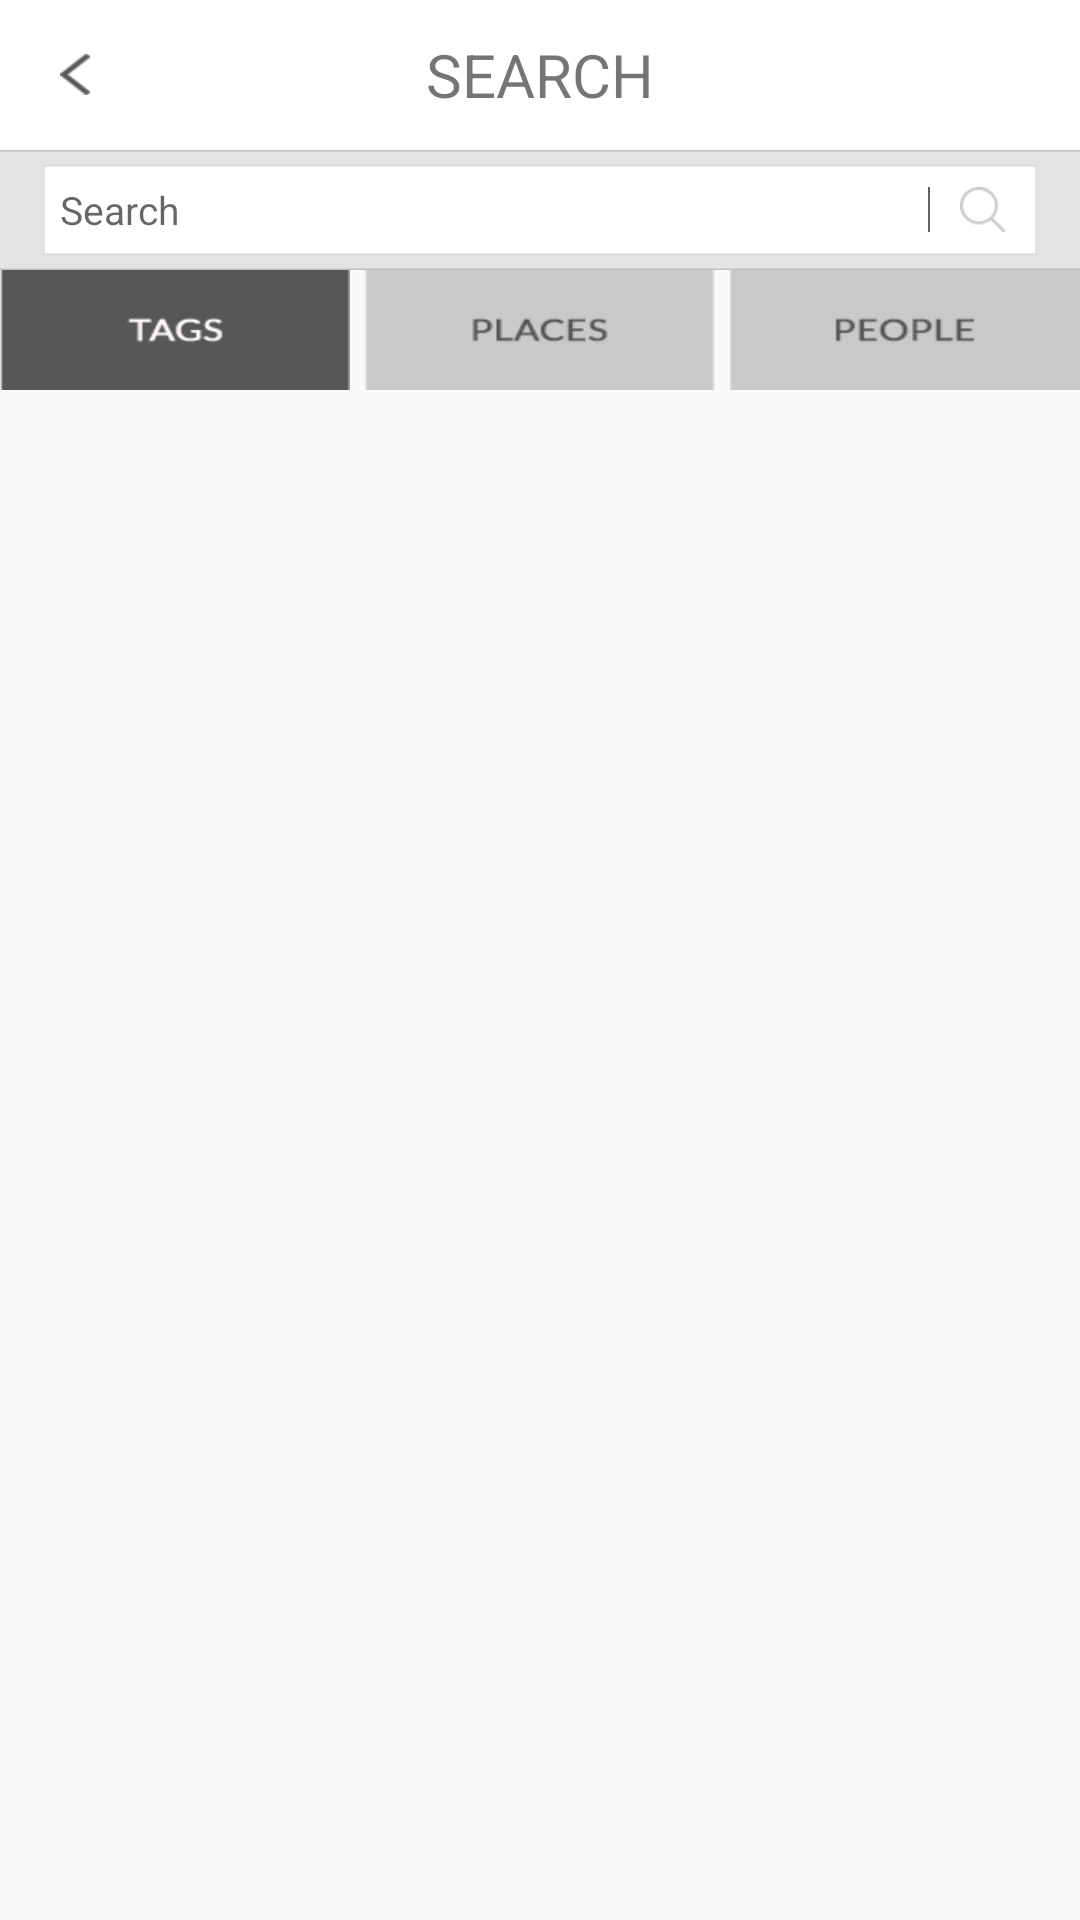

Reconstruct the res/layout file that produces this screen, plus the resources it refers to.
<!-- AndroidManifest.xml: application theme AppTheme -->
<!-- res/layout/fragment_search.xml -->
<LinearLayout xmlns:android="http://schemas.android.com/apk/res/android"
    xmlns:tools="http://schemas.android.com/tools" android:layout_width="match_parent"
    android:layout_height="match_parent"
    tools:context="com.EA.Scenario.etiquette.fragments.SearchFragment"
    android:orientation="vertical">

    <RelativeLayout
        android:layout_width="match_parent"
        android:layout_height="wrap_content"
        android:layout_alignParentTop="true"
        android:layout_alignParentLeft="true"
        android:layout_alignParentStart="true"
        android:background="@drawable/menu_bg"
        android:id="@+id/relativeLayout">


        <ImageButton
            android:layout_width="wrap_content"
            android:layout_height="wrap_content"
            android:layout_alignParentLeft="true"
            android:layout_marginLeft="20dp"
            android:layout_centerVertical="true"
            android:id="@+id/searchBackButton"
            android:background="@drawable/back"
            android:padding="5dp"/>

        <TextView
            android:layout_width="wrap_content"
            android:layout_height="wrap_content"
            android:id="@+id/imageHeading"
            android:layout_centerVertical="true"
            android:layout_centerHorizontal="true"
            android:text="@string/Search"
            android:textSize="20sp"/>

    </RelativeLayout>



    <FrameLayout
        android:layout_width="match_parent"
        android:layout_height="wrap_content"
        android:gravity="center_vertical"
        android:orientation="horizontal"
        android:background="@drawable/search_bg">

        <EditText
            android:layout_width="300dp"
            android:layout_height="match_parent"
            android:id="@+id/searchText"
            android:hint="@string/search_location"
            android:background="#00000000"
            android:layout_marginLeft="20dp"
            android:layout_gravity="center_vertical|left"
            android:textSize="13sp"
            android:inputType="text"
            android:imeOptions="actionSearch"
            android:maxLength="30" />

        <LinearLayout
            android:layout_width="wrap_content"
            android:layout_height="wrap_content"
            android:orientation="horizontal"
            android:layout_gravity="center_vertical|right"
            android:layout_marginRight="25dp">

            <ImageView
                android:layout_width="wrap_content"
                android:layout_height="fill_parent"
                android:id="@+id/imageView"
                android:background="@drawable/shape"
                />

            <ImageButton
                android:layout_width="wrap_content"
                android:layout_height="wrap_content"
                android:id="@+id/searchIcon"
                android:layout_weight="1"
                android:layout_marginLeft="10dp"
                android:layout_gravity="center_vertical"
                android:background="@drawable/search_icon"
                />
        </LinearLayout>
    </FrameLayout>


    <LinearLayout
        android:layout_width="match_parent"
        android:layout_height="wrap_content"
        android:orientation="horizontal"
        android:layout_marginBottom="5dp"
        android:id="@+id/frame2">

        <ImageButton
            android:layout_width="0dp"
            android:layout_height="match_parent"
            android:id="@+id/tags"
            android:layout_gravity="left|top"
            android:background="@drawable/tags_hover"
            android:layout_weight="1"/>

        <ImageButton
            android:layout_width="0dp"
            android:layout_height="match_parent"
            android:id="@+id/places"
            android:layout_gravity="center"
            android:background="@drawable/places"
            android:layout_marginLeft="5dp"
            android:layout_marginRight="5dp"
            android:layout_weight="1"/>

        <ImageButton
            android:layout_width="0dp"
            android:layout_height="wrap_content"
            android:id="@+id/people"
            android:layout_gravity="right|center_vertical"
            android:background="@drawable/people"
            android:layout_weight="1"/>
    </LinearLayout>

    <ListView
        android:layout_width="match_parent"
        android:layout_height="wrap_content"
        android:id="@+id/searchList"
        android:layout_marginLeft="5dp"
        android:scrollbarStyle="outsideInset"
        android:dividerHeight="5dp"
        android:smoothScrollbar="true"
        android:scrollingCache="false"
        android:animationCache="false"/>


</LinearLayout>
<!-- resources referenced by this layout -->
<resources>
  <!-- drawable back: png bitmap (drawable-hdpi, 1010 bytes) -->
  <!-- drawable menu_bg: png bitmap (drawable-hdpi, 1000 bytes) -->
  <!-- drawable people: png bitmap (drawable-hdpi, 1379 bytes) -->
  <!-- drawable places: png bitmap (drawable-hdpi, 1401 bytes) -->
  <!-- drawable search_bg: png bitmap (drawable-hdpi, 1075 bytes) -->
  <!-- drawable search_icon: png bitmap (drawable-hdpi, 1086 bytes) -->
  <!-- drawable shape: png bitmap (drawable-hdpi, 928 bytes) -->
  <!-- drawable tags_hover: png bitmap (drawable-xhdpi, 2063 bytes) -->
  <string name="Search">SEARCH</string>
  <string name="search_location">Search</string>
  <style name="AppTheme" parent="Theme.AppCompat.Light.DarkActionBar">
          
      </style>
</resources>
